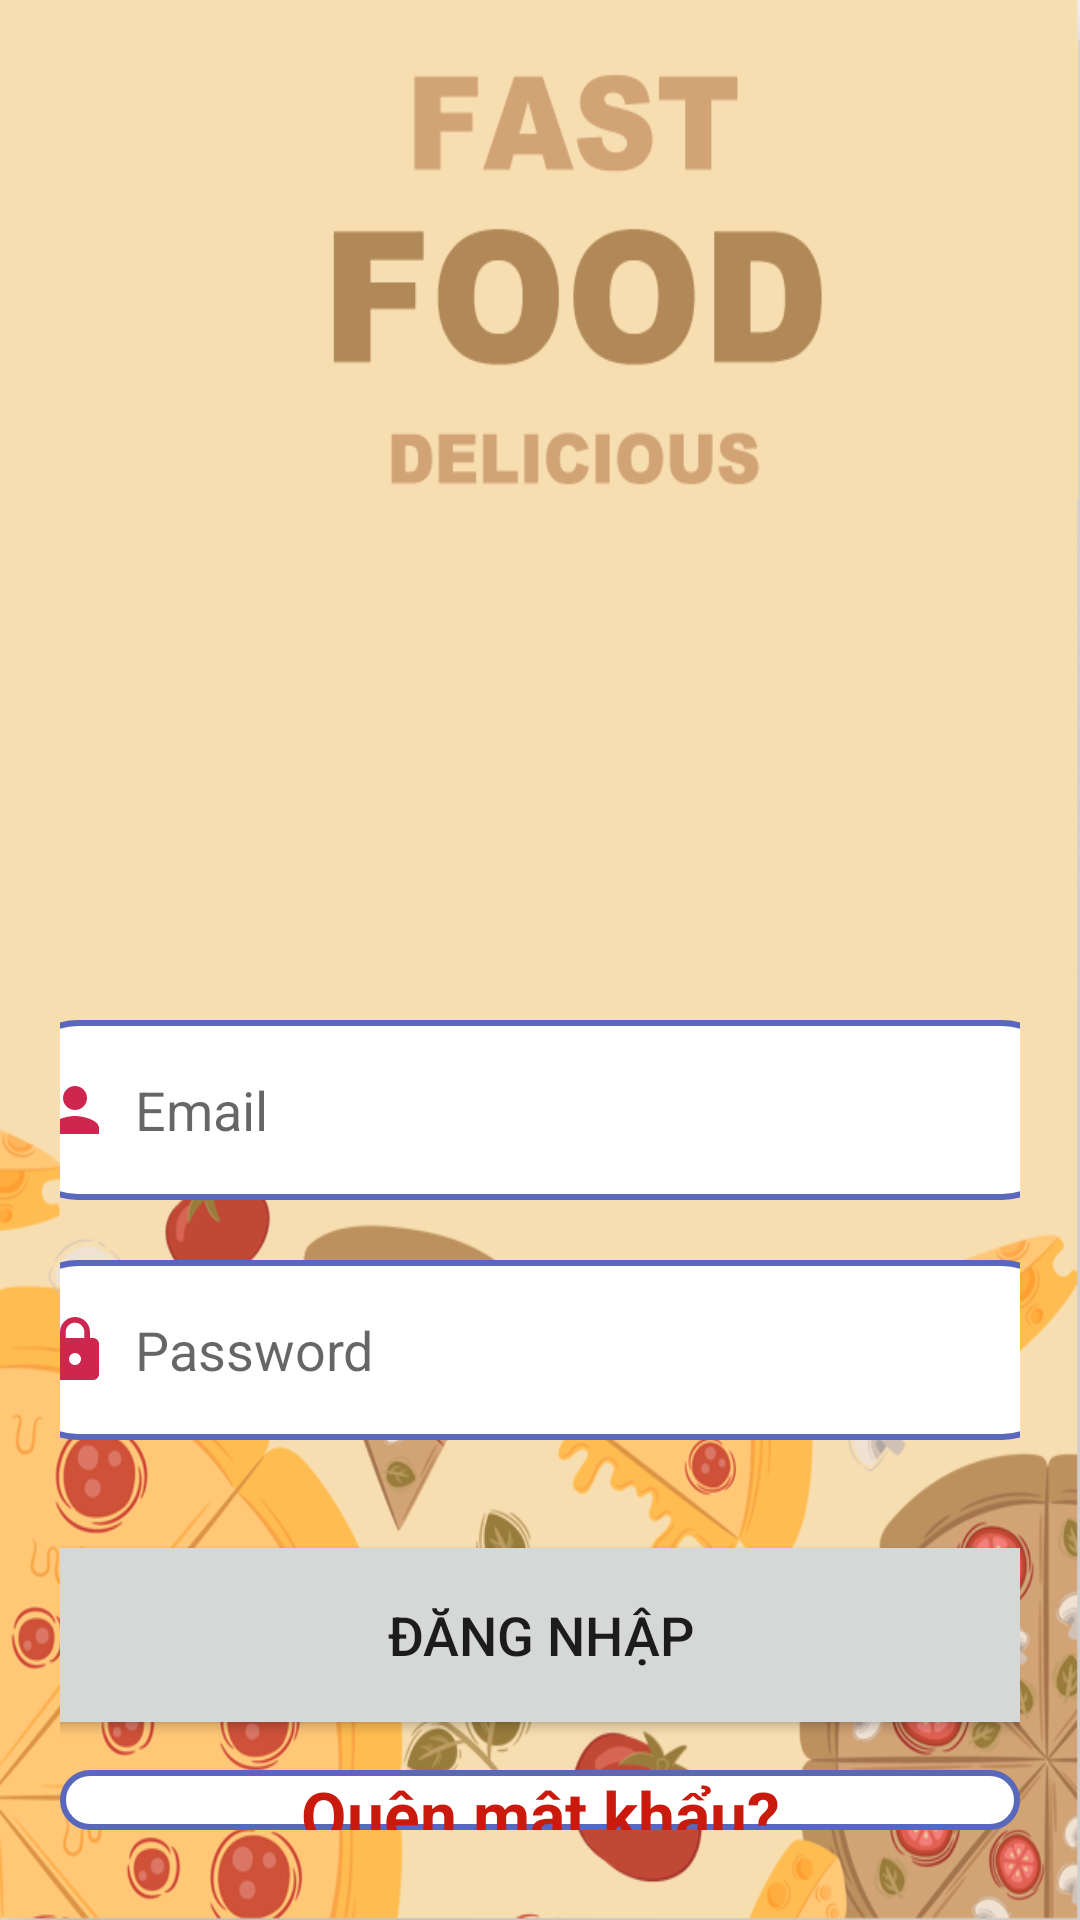

Write the Android layout XML for this screen, with the resource values it uses.
<!-- AndroidManifest.xml: application theme Theme.AppCompat.Light.NoActionBar -->
<!-- res/layout/activity_login.xml -->
<?xml version="1.0" encoding="utf-8"?>
<LinearLayout
    xmlns:android="http://schemas.android.com/apk/res/android"
    xmlns:app="http://schemas.android.com/apk/res-auto"
    xmlns:tools="http://schemas.android.com/tools"
    android:layout_width="match_parent"
    android:layout_height="match_parent"
    android:orientation="vertical"
    android:background="@drawable/logininterface2"
    tools:context=".activity.LoginActivity">

    <LinearLayout
        android:layout_width="match_parent"
        android:layout_height="wrap_content"
        android:orientation="vertical"
        android:gravity="center"
        android:layout_marginTop="300dp"
        android:padding="20dp">
        <EditText
            android:layout_width="350dp"
            android:layout_height="60dp"
            android:id="@+id/login_email"
            android:background="@drawable/lavender_border"
            android:layout_marginTop="30dp"
            android:padding="8dp"
            android:hint="Email"
            android:drawableLeft="@drawable/baseline_person_24"
            android:drawablePadding="8dp"
            />

        <EditText
            android:layout_width="350dp"
            android:layout_height="60dp"
            android:id="@+id/login_password"
            android:background="@drawable/lavender_border"
            android:layout_marginTop="20dp"
            android:padding="8dp"
            android:hint="Password"
            android:inputType="textPassword"
            android:drawableLeft="@drawable/baseline_lock_24"
            android:drawablePadding="8dp"
            />

        <Button
            android:layout_width="350dp"
            android:layout_height="70dp"
            android:text="Đăng nhập"
            android:id="@+id/login_button"
            android:textSize="18sp"
            android:layout_marginTop="30dp"
            app:cornerRadius = "30dp"
            />
        <TextView
            android:layout_width="match_parent"
            android:layout_height="match_parent"
            android:id="@+id/forgotPassword"
            android:text="Quên mật khẩu?"
            android:textColor="@color/red"
            android:layout_marginTop="10dp"
            android:textStyle="bold"
            android:textSize="22dp"
            android:gravity="center"
            android:background="@drawable/lavender_border"
            />
        <TextView
            android:layout_width="match_parent"
            android:layout_height="match_parent"
            android:id="@+id/signupRedirectText"
            android:text="Chưa có tài khoản? Đăng ký ngay!"
            android:textColor="@color/red"
            android:layout_marginTop="20dp"
            android:textStyle="bold"
            android:textSize="22dp"
            android:gravity="center"
            android:background="@drawable/lavender_border"
            />
    </LinearLayout>
    <ProgressBar
        android:layout_width="wrap_content"
        android:layout_height="wrap_content"
        android:id="@+id/login_progressBar"
        android:elevation="10dp"
        android:outlineAmbientShadowColor="@color/blue"
        android:outlineSpotShadowColor="@color/pupple"
        android:layout_gravity="center"
        android:visibility="gone"
        />

</LinearLayout>
<!-- resources referenced by this layout -->
<resources>
  <color name="blue">#19A1DF</color>
  <color name="pupple">#5968BC</color>
  <color name="red">#CA1A0D</color>
  <!-- drawable baseline_lock_24 (drawable) -->
  <vector android:height="24dp" android:tint="#CE274F"
      android:viewportHeight="24" android:viewportWidth="24"
      android:width="24dp" xmlns:android="http://schemas.android.com/apk/res/android">
      <path android:fillColor="@android:color/white" android:pathData="M18,8h-1L17,6c0,-2.76 -2.24,-5 -5,-5S7,3.24 7,6v2L6,8c-1.1,0 -2,0.9 -2,2v10c0,1.1 0.9,2 2,2h12c1.1,0 2,-0.9 2,-2L20,10c0,-1.1 -0.9,-2 -2,-2zM12,17c-1.1,0 -2,-0.9 -2,-2s0.9,-2 2,-2 2,0.9 2,2 -0.9,2 -2,2zM15.1,8L8.9,8L8.9,6c0,-1.71 1.39,-3.1 3.1,-3.1 1.71,0 3.1,1.39 3.1,3.1v2z"/>
  </vector>
  <!-- drawable baseline_person_24 (drawable) -->
  <vector android:height="24dp" android:tint="#CE274F"
      android:viewportHeight="24" android:viewportWidth="24"
      android:width="24dp" xmlns:android="http://schemas.android.com/apk/res/android">
      <path android:fillColor="@android:color/white" android:pathData="M12,12c2.21,0 4,-1.79 4,-4s-1.79,-4 -4,-4 -4,1.79 -4,4 1.79,4 4,4zM12,14c-2.67,0 -8,1.34 -8,4v2h16v-2c0,-2.66 -5.33,-4 -8,-4z"/>
  </vector>
  <!-- drawable lavender_border (drawable) -->
  <?xml version="1.0" encoding="utf-8"?>
  <shape xmlns:android="http://schemas.android.com/apk/res/android"
      android:shape="rectangle">
  
      <corners
          android:radius="20dp"/>
  
      <stroke
          android:color="@color/pupple"
          android:width="2dp"/>
      <solid
         android:color="@color/white" />
  
  
  
  </shape>
  <!-- drawable logininterface2: png bitmap (drawable, 216923 bytes) -->
  <color name="white">#FFFFFFFF</color>
</resources>
